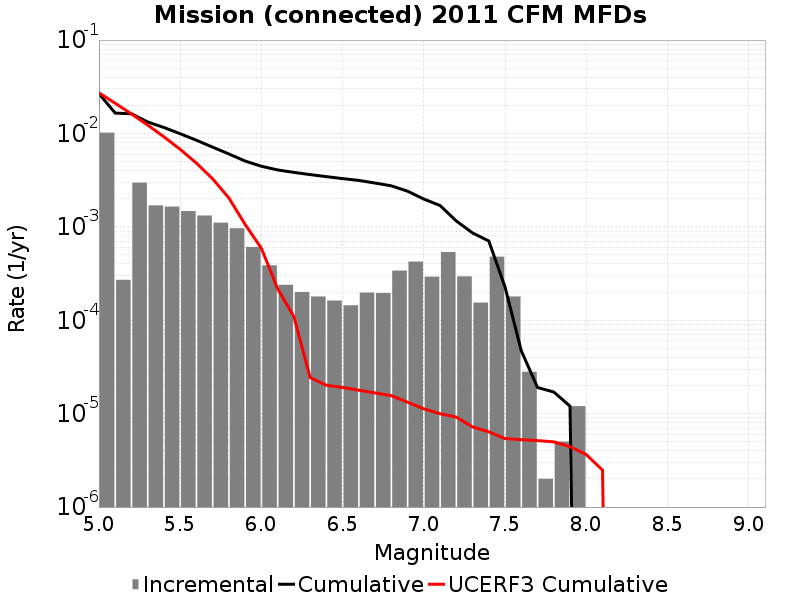

Source data for this figure (header and first rows):
Magnitude, Incremental Rate, Cumulative Rate, UCERF3 Cumulative Rate
5.05, 0.0102, 0.02672, 0.02722
5.15, 2.7081222E-4, 0.01652, 0.02107
5.25, 0.002971, 0.01625, 0.01618
5.35, 0.001697, 0.01328, 0.0123
5.45, 0.001646, 0.01158, 0.009211
5.55, 0.001475, 0.009937, 0.006761
5.65, 0.001322, 0.008461, 0.004813
5.75, 0.001108, 0.007139, 0.003267
5.85, 9.6589694E-4, 0.006031, 0.002038
5.95, 6.08826E-4, 0.005065, 0.00106
6.05, 3.8716118E-4, 0.004456, 5.8989105E-4
6.15, 2.3971897E-4, 0.004069, 2.1748208E-4
6.25, 2.0060164E-4, 0.003829, 1.0953038E-4
6.35, 1.7953847E-4, 0.003629, 2.4363519E-5
6.45, 1.6248733E-4, 0.003449, 2.0138532E-5
6.55, 1.4443319E-4, 0.003287, 1.9055757E-5
6.65, 1.9759261E-4, 0.003142, 1.784571E-5
6.75, 1.955866E-4, 0.002945, 1.6654478E-5
6.85, 3.400198E-4, 0.002749, 1.5574622E-5
6.95, 4.2427247E-4, 0.002409, 1.3261261E-5
7.05, 2.928784E-4, 0.001985, 1.1267055E-5
7.15, 5.366094E-4, 0.001692, 9.985056E-6
7.25, 2.948844E-4, 0.001155, 9.179549E-6
7.35, 1.5446327E-4, 8.6058106E-4, 7.215946E-6
7.45, 4.7943793E-4, 7.061178E-4, 6.3864763E-6
7.55, 1.7953847E-4, 2.2667985E-4, 5.4143225E-6
7.65, 2.808423E-5, 4.7141388E-5, 5.2645532E-6
7.75, 2.0060165E-6, 1.9057155E-5, 5.1444285E-6
7.85, 5.015041E-6, 1.705114E-5, 4.992139E-6
7.95, 1.2036098E-5, 1.2036098E-5, 4.43456E-6
8.05, 0.0, 0.0, 3.6482472E-6
8.15, 0.0, 0.0, 2.4875567E-6
8.25, 0.0, 0.0, 0.0
8.35, 0.0, 0.0, 0.0
8.45, 0.0, 0.0, 0.0
8.55, 0.0, 0.0, 0.0
8.65, 0.0, 0.0, 0.0
8.75, 0.0, 0.0, 0.0
8.85, 0.0, 0.0, 0.0
8.95, 0.0, 0.0, 0.0
9.05, 0.0, 0.0, 0.0
